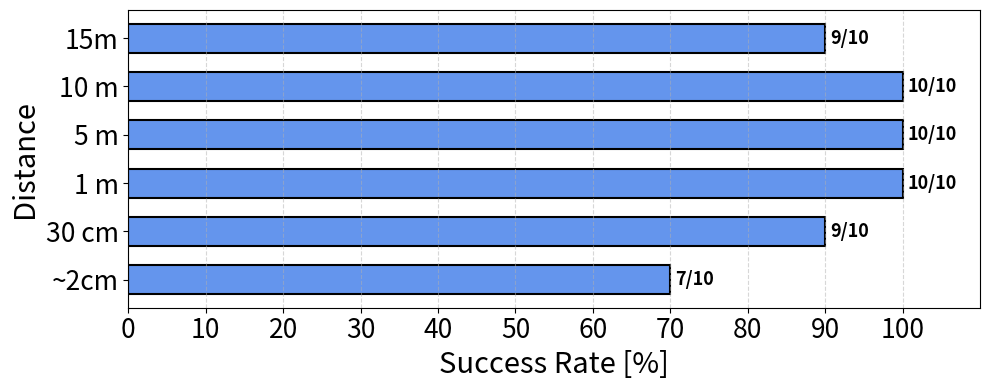

The matplotlib source for this figure:
import matplotlib.pyplot as plt


distances = ['~2cm','30 cm', '1 m', '5 m', '10 m', '15m']
success_rates = [70, 90, 100, 100, 100, 90] 


cake_colors = ['#6495ED', '#6495ED', '#6495ED', '#6495ED','#6495ED','#6495ED']

# Create a figure and axis objects
fig, ax = plt.subplots(figsize=(10, 4))


edge_colors = ['#000000'] * len(distances)
bars = ax.barh(distances, success_rates, edgecolor=edge_colors, linewidth=1.5, height=0.6)


for bar, color in zip(bars, cake_colors):
    bar.set_facecolor(color)


plt.xlabel('Success Rate [%]', fontsize=21)
plt.ylabel('Distance', fontsize=21)



plt.xlim(0, 110)
plt.xticks(range(0, 110, 10),fontsize=19)
plt.yticks(fontsize=19)


plt.grid(axis='x', linestyle='--', alpha=0.5)
plt.rcParams.update({'font.size': 10})
plt.rc('pdf', fonttype=42)

for i, rate in enumerate(success_rates):
    ax.text(rate + 0.6, i, f"{int(rate/10)}/10", va='center', fontsize=13, fontweight='bold', color='black')


plt.tight_layout()

# Save the plot as a PDF file
plt.savefig('attacker_distance_success_rate_horizontal.pdf', format='pdf')


plt.show()
